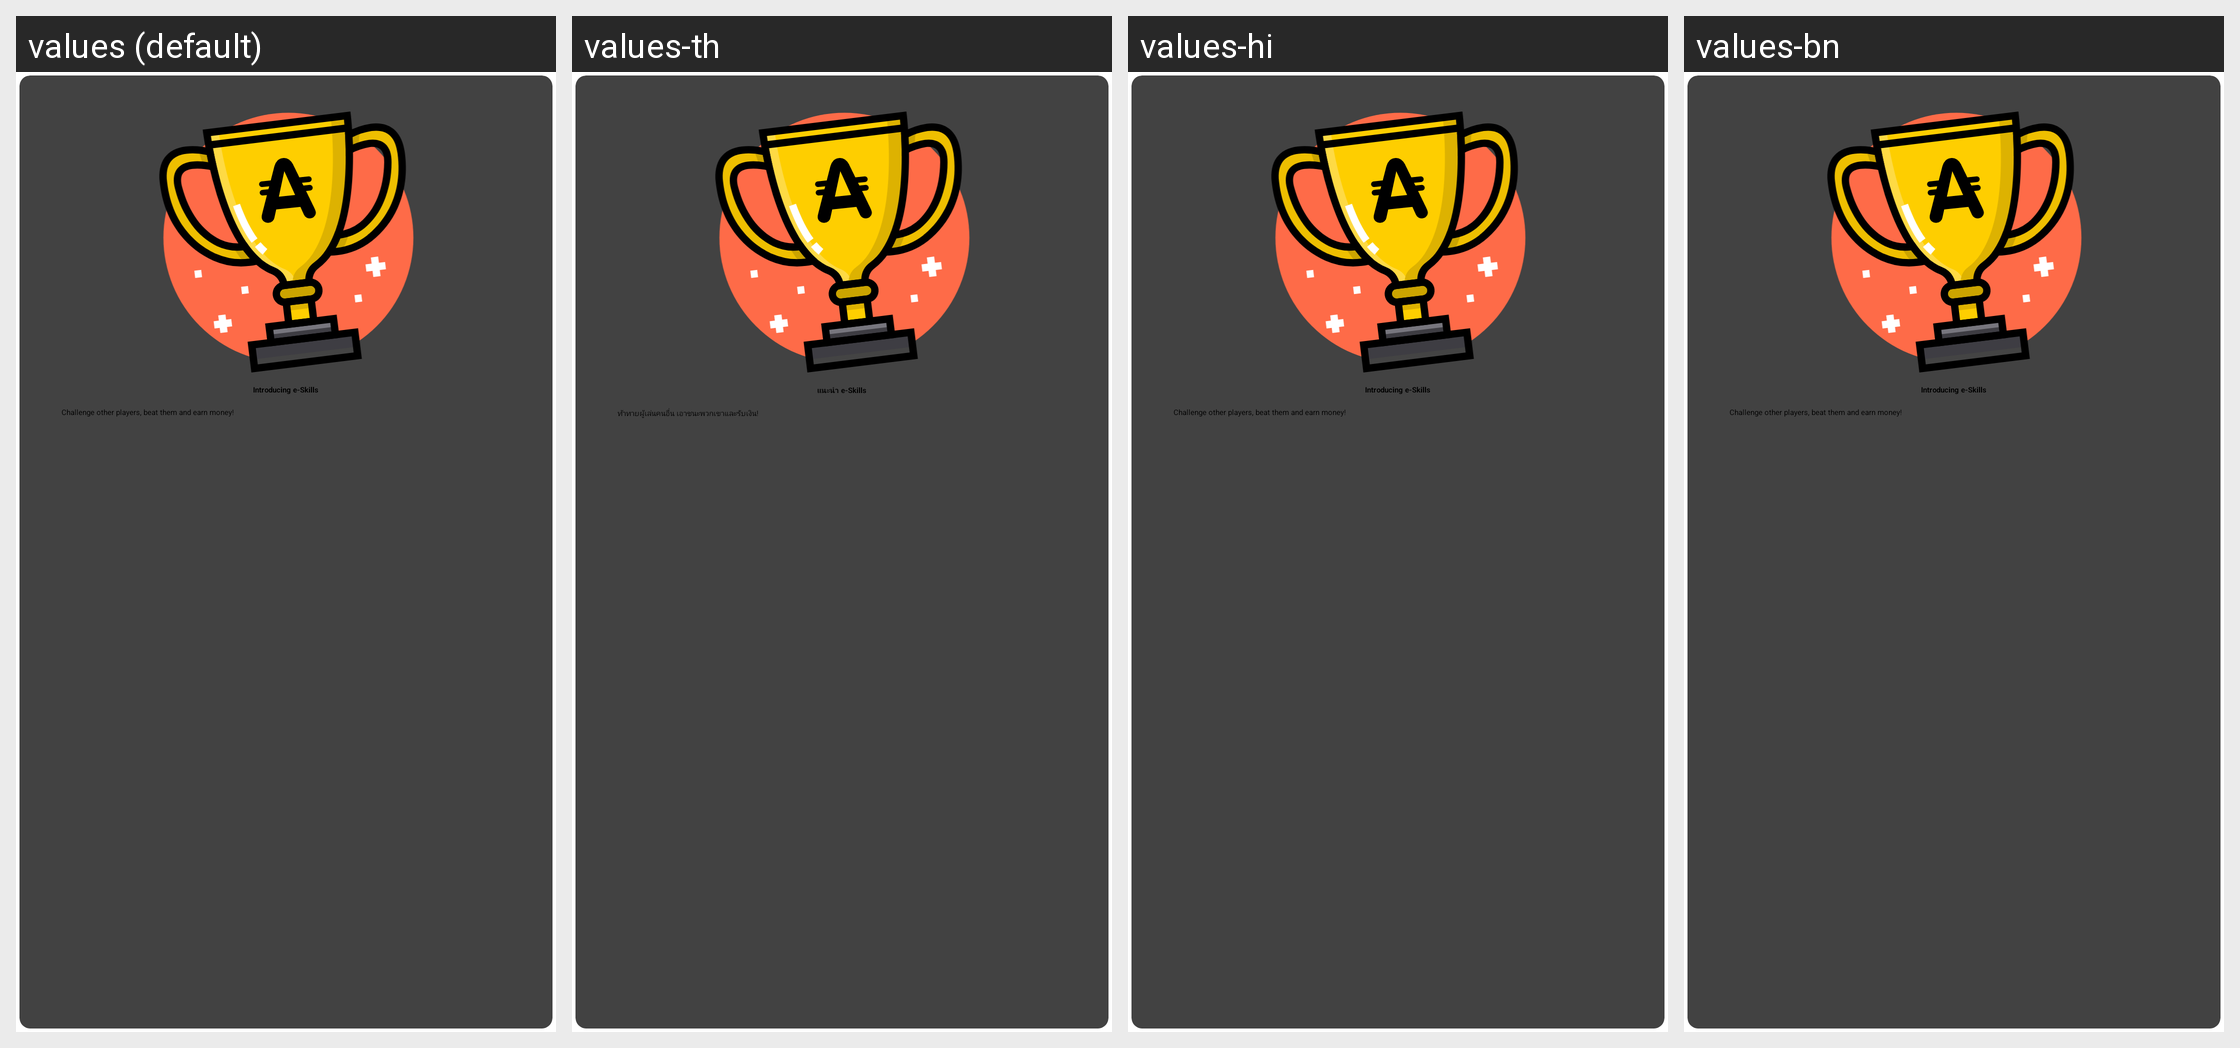

The Android screen above is rendered under several locales of the same app. Produce the string resources it draws, with the default and per-locale values.
Android screen res/layout/eskills_home_dialog.xml rendered under 4 locales, left to right: values (default), values-th, values-hi, values-bn. Device: Nexus 5 (rendered at 1080×1920; each locale shown at half size, 540×960, under a caption strip naming it); theme AppBaseTheme.NoTitle.Transparent.
Other locales in the repository, not shown: values-af, values-ar, values-as, values-bg, values-ca, values-cs, values-da, values-de, values-el, values-en-rGB, values-es, values-es-rES, values-et, values-eu, values-fa, values-fi, values-fr, values-fr-rCA, values-gl, values-gu, values-hr, values-hu, values-hy, values-in, values-it, values-iw, values-ja, values-kn, values-ko, values-ml, values-mr, values-ms, values-my, values-nb, values-nl, values-pa, values-pl, values-pt, values-pt-rBR, values-pt-rPT, values-ro, values-ru, values-sk, values-sr, values-sv, values-ta, values-te, values-tl, values-tr, values-uk, values-vi, values-zh-rCN, values-zh-rHK, values-zh-rTW.
Strings drawn on this screen, with the default value and each locale's value (text and hints the layout hard-codes, and strings that could not be matched under every locale, appear in the picture but are not listed):

eskills_onboarding_title
  values: Introducing e-Skills
  values-th: แนะนำ e-Skills
  values-hi: Introducing e-Skills
  values-bn: Introducing e-Skills

eskills_onboarding_body
  values: Challenge other players, beat them and earn money!
  values-th: ท้าทายผู้เล่นคนอื่น เอาชนะพวกเขาและรับเงิน!
  values-hi: Challenge other players, beat them and earn money!
  values-bn: Challenge other players, beat them and earn money!
